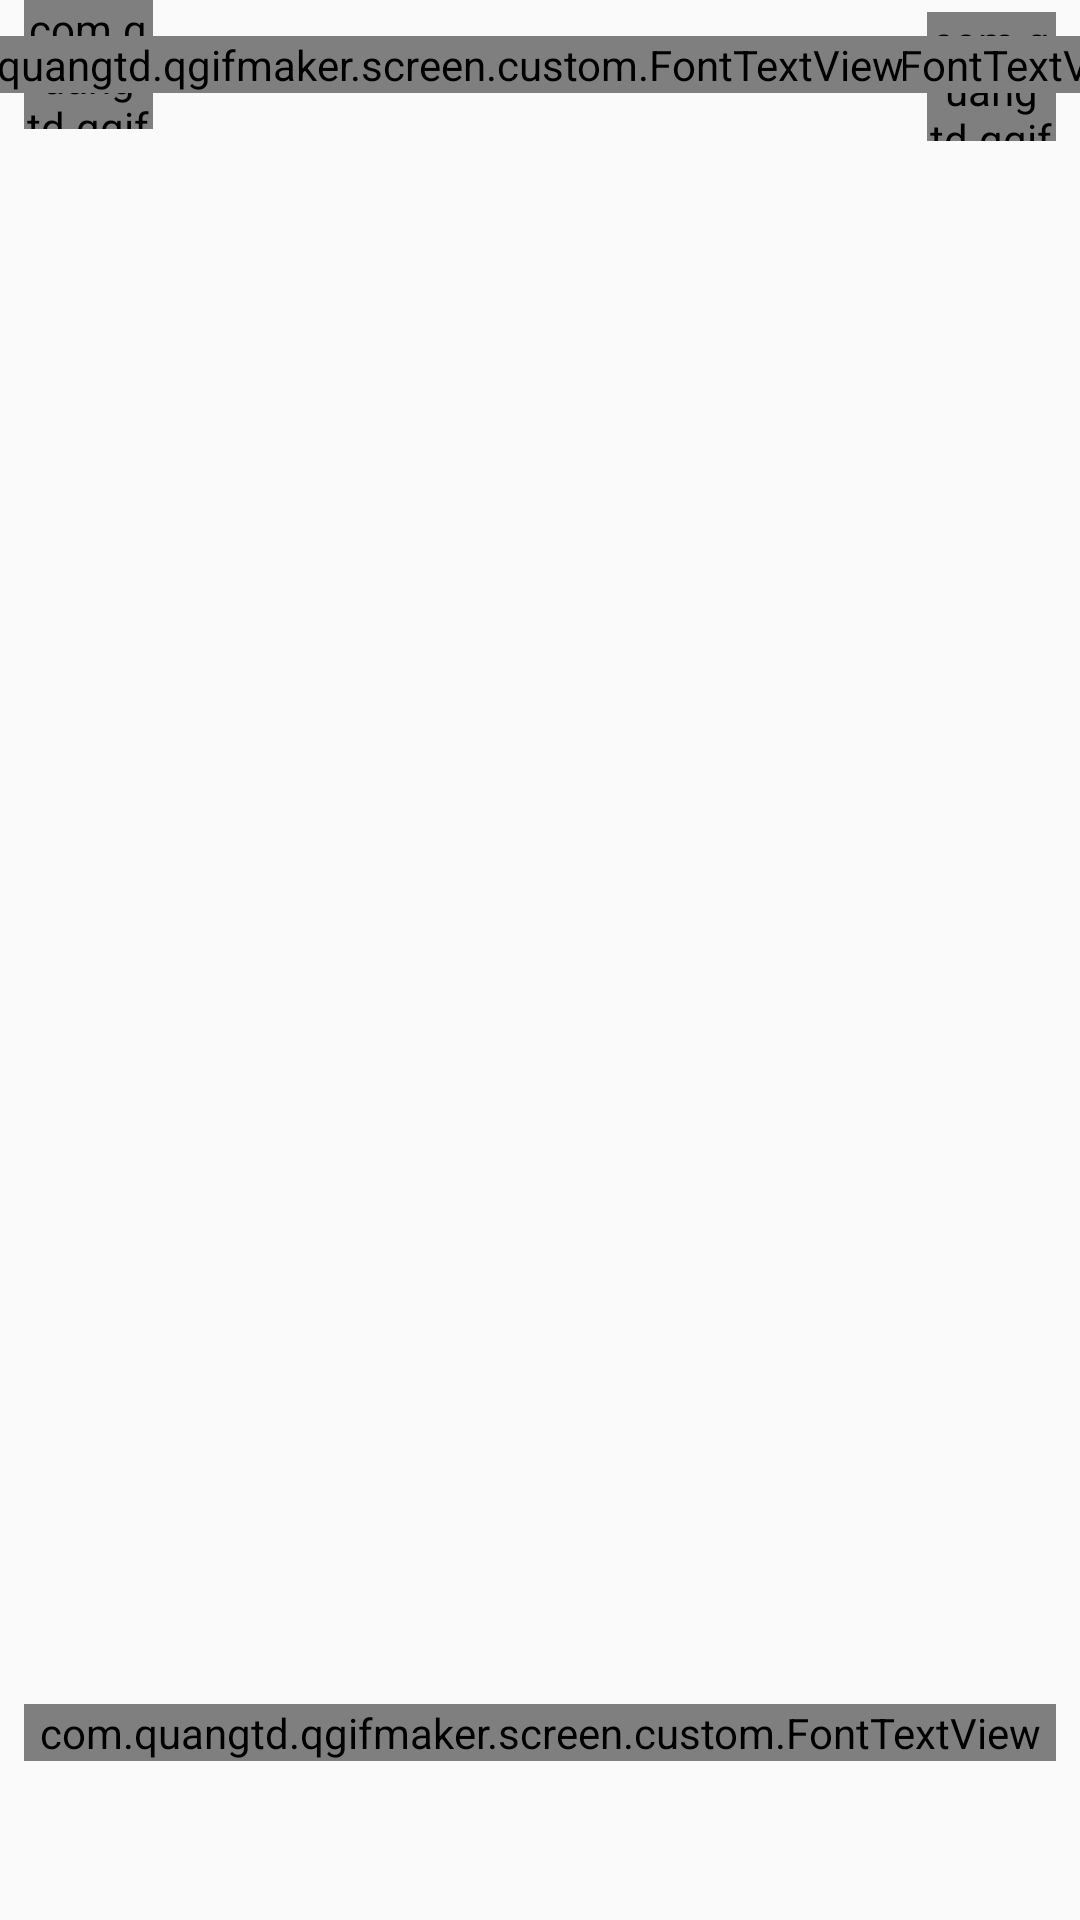

This screen was rendered from an Android layout file. Write that file and the resources it references.
<!-- AndroidManifest.xml: application theme AppTheme -->
<!-- res/layout/activity_complete.xml -->
<?xml version="1.0" encoding="utf-8"?>
<android.support.constraint.ConstraintLayout xmlns:android="http://schemas.android.com/apk/res/android"
    xmlns:app="http://schemas.android.com/apk/res-auto"
    xmlns:tools="http://schemas.android.com/tools"
    android:layout_width="match_parent"
    android:layout_height="match_parent"
    android:orientation="vertical">

    <View
        android:id="@+id/vTop"
        android:layout_width="0dp"
        android:layout_height="@dimen/_2sdp"
        android:background="@color/galleryOrange"
        app:layout_constraintEnd_toStartOf="@+id/view3"
        app:layout_constraintHorizontal_bias="0.5"
        app:layout_constraintStart_toStartOf="parent"
        tools:ignore="MissingConstraints" />

    <View
        android:id="@+id/view3"
        android:layout_width="0dp"
        android:layout_height="@dimen/_2sdp"
        android:background="@color/galleryBlue"
        app:layout_constraintEnd_toStartOf="@+id/view4"
        app:layout_constraintHorizontal_bias="0.5"
        app:layout_constraintStart_toEndOf="@+id/vTop"
        tools:ignore="MissingConstraints" />

    <View
        android:id="@+id/view4"
        android:layout_width="0dp"
        android:layout_height="@dimen/_2sdp"
        android:background="@color/colorPink"
        app:layout_constraintEnd_toEndOf="parent"
        app:layout_constraintHorizontal_bias="0.5"
        app:layout_constraintStart_toEndOf="@+id/view3"
        tools:ignore="MissingConstraints" />

    <android.support.constraint.ConstraintLayout
        android:id="@+id/clNav"
        android:layout_width="0dp"
        android:layout_height="wrap_content"
        android:background="?attr/bgColor"
        app:layout_constraintEnd_toEndOf="parent"
        app:layout_constraintStart_toStartOf="parent"
        app:layout_constraintTop_toBottomOf="@id/view3">

        <com.quangtd.qgifmaker.screen.custom.SquareHeightImageView
            android:id="@+id/imvBack"
            android:layout_width="@dimen/height_header"
            android:layout_height="@dimen/height_header"
            android:layout_gravity="start"
            android:layout_marginStart="8dp"
            android:src="@drawable/bg_back_button"
            app:layout_constraintStart_toStartOf="parent"
            app:layout_constraintTop_toTopOf="parent" />

        <com.quangtd.qgifmaker.screen.custom.SquareHeightImageView
            android:id="@+id/imvShare"
            android:layout_width="@dimen/height_header"
            android:layout_height="@dimen/height_header"
            android:layout_gravity="start"
            android:layout_marginTop="4dp"
            android:layout_marginEnd="8dp"
            android:src="@drawable/bg_next_button"
            app:layout_constraintEnd_toEndOf="parent"
            app:layout_constraintTop_toTopOf="parent" />

        <com.quangtd.qgifmaker.screen.custom.FontTextView
            android:id="@+id/tvTitle"
            android:layout_width="wrap_content"
            android:layout_height="match_parent"
            android:layout_weight="1"
            android:gravity="center_vertical"
            android:text="Your Gif"
            android:textColor="@color/galleryBlue"
            app:font_name="Pacifico.ttf"
            app:layout_constraintBottom_toBottomOf="@id/imvBack"
            app:layout_constraintStart_toEndOf="@id/imvBack"
            app:layout_constraintTop_toTopOf="@id/imvBack" />

        <com.quangtd.qgifmaker.screen.custom.FontTextView
            android:id="@+id/tvShare"
            android:layout_width="wrap_content"
            android:layout_height="match_parent"
            android:layout_marginEnd="8dp"
            android:layout_weight="1"
            android:gravity="center_vertical"
            android:text="Share"
            android:textColor="@color/galleryBlue"
            app:font_name="Pacifico.ttf"
            app:layout_constraintBottom_toBottomOf="@id/imvBack"
            app:layout_constraintEnd_toStartOf="@+id/imvShare"
            app:layout_constraintTop_toTopOf="@id/imvBack" />


    </android.support.constraint.ConstraintLayout>

    <ImageView
        android:id="@+id/imvGif"
        android:layout_width="0dp"
        android:layout_height="0dp"
        android:layout_centerInParent="true"
        android:layout_marginStart="8dp"
        android:layout_marginTop="8dp"
        android:layout_marginEnd="8dp"
        android:layout_marginBottom="8dp"
        app:layout_constraintBottom_toTopOf="@+id/guideline4"
        app:layout_constraintEnd_toEndOf="parent"
        app:layout_constraintStart_toStartOf="@+id/tvResultPath"
        app:layout_constraintTop_toBottomOf="@+id/clNav" />

    <com.quangtd.qgifmaker.screen.custom.FontTextView
        android:id="@+id/tvResultPath"
        android:layout_width="0dp"
        android:layout_height="wrap_content"
        android:layout_alignParentBottom="true"
        android:layout_centerHorizontal="true"
        android:layout_marginStart="8dp"
        android:layout_marginTop="8dp"
        android:layout_marginEnd="8dp"
        android:layout_marginBottom="8dp"
        android:gravity="center"
        android:text="abd"
        app:font_name="Pacifico.ttf"
        app:layout_constraintBottom_toBottomOf="parent"
        app:layout_constraintEnd_toEndOf="parent"
        app:layout_constraintStart_toStartOf="parent"
        app:layout_constraintTop_toTopOf="@+id/guideline4"
        app:layout_constraintVertical_bias="0.0"
        tools:ignore="HardcodedText" />

    <android.support.constraint.Guideline
        android:id="@+id/guideline4"
        android:layout_width="wrap_content"
        android:layout_height="wrap_content"
        android:orientation="horizontal"
        app:layout_constraintGuide_end="80dp" />

</android.support.constraint.ConstraintLayout>
<!-- resources referenced by this layout -->
<resources>
  <color name="colorPink">#fc3c89</color>
  <color name="galleryBlue">#53B1BB</color>
  <color name="galleryOrange">#D94E37</color>
  <dimen name="height_header">43dp</dimen>
  <!-- drawable bg_back_button (drawable) -->
  <?xml version="1.0" encoding="utf-8"?>
  <selector xmlns:android="http://schemas.android.com/apk/res/android">
      <item android:drawable="@drawable/ic_back_press" android:state_pressed="true" />
      <item android:drawable="@drawable/ic_back_pink" />
  </selector>
  <!-- drawable bg_next_button (drawable) -->
  <?xml version="1.0" encoding="utf-8"?>
  <selector xmlns:android="http://schemas.android.com/apk/res/android">
      <item android:drawable="@drawable/ic_next_press" android:state_pressed="true" />
      <item android:drawable="@drawable/ic_next" />
  </selector>
  <style name="AppTheme" parent="Theme.AppCompat.Light.NoActionBar">
          <item name="colorPrimary">@color/colorPink</item>
          <item name="colorPrimaryDark">@color/colorPinkDark</item>
          <item name="colorAccent">@color/colorPink</item>
      </style>
  <!-- drawable ic_back_press: png bitmap (drawable-xhdpi, 3084 bytes) -->
  <!-- drawable ic_back_pink: png bitmap (drawable-xhdpi, 1266 bytes) -->
  <!-- drawable ic_next_press: png bitmap (drawable-xhdpi, 3068 bytes) -->
  <!-- drawable ic_next: png bitmap (drawable-xhdpi, 1262 bytes) -->
  <color name="colorPinkDark">#781a3f</color>
</resources>
